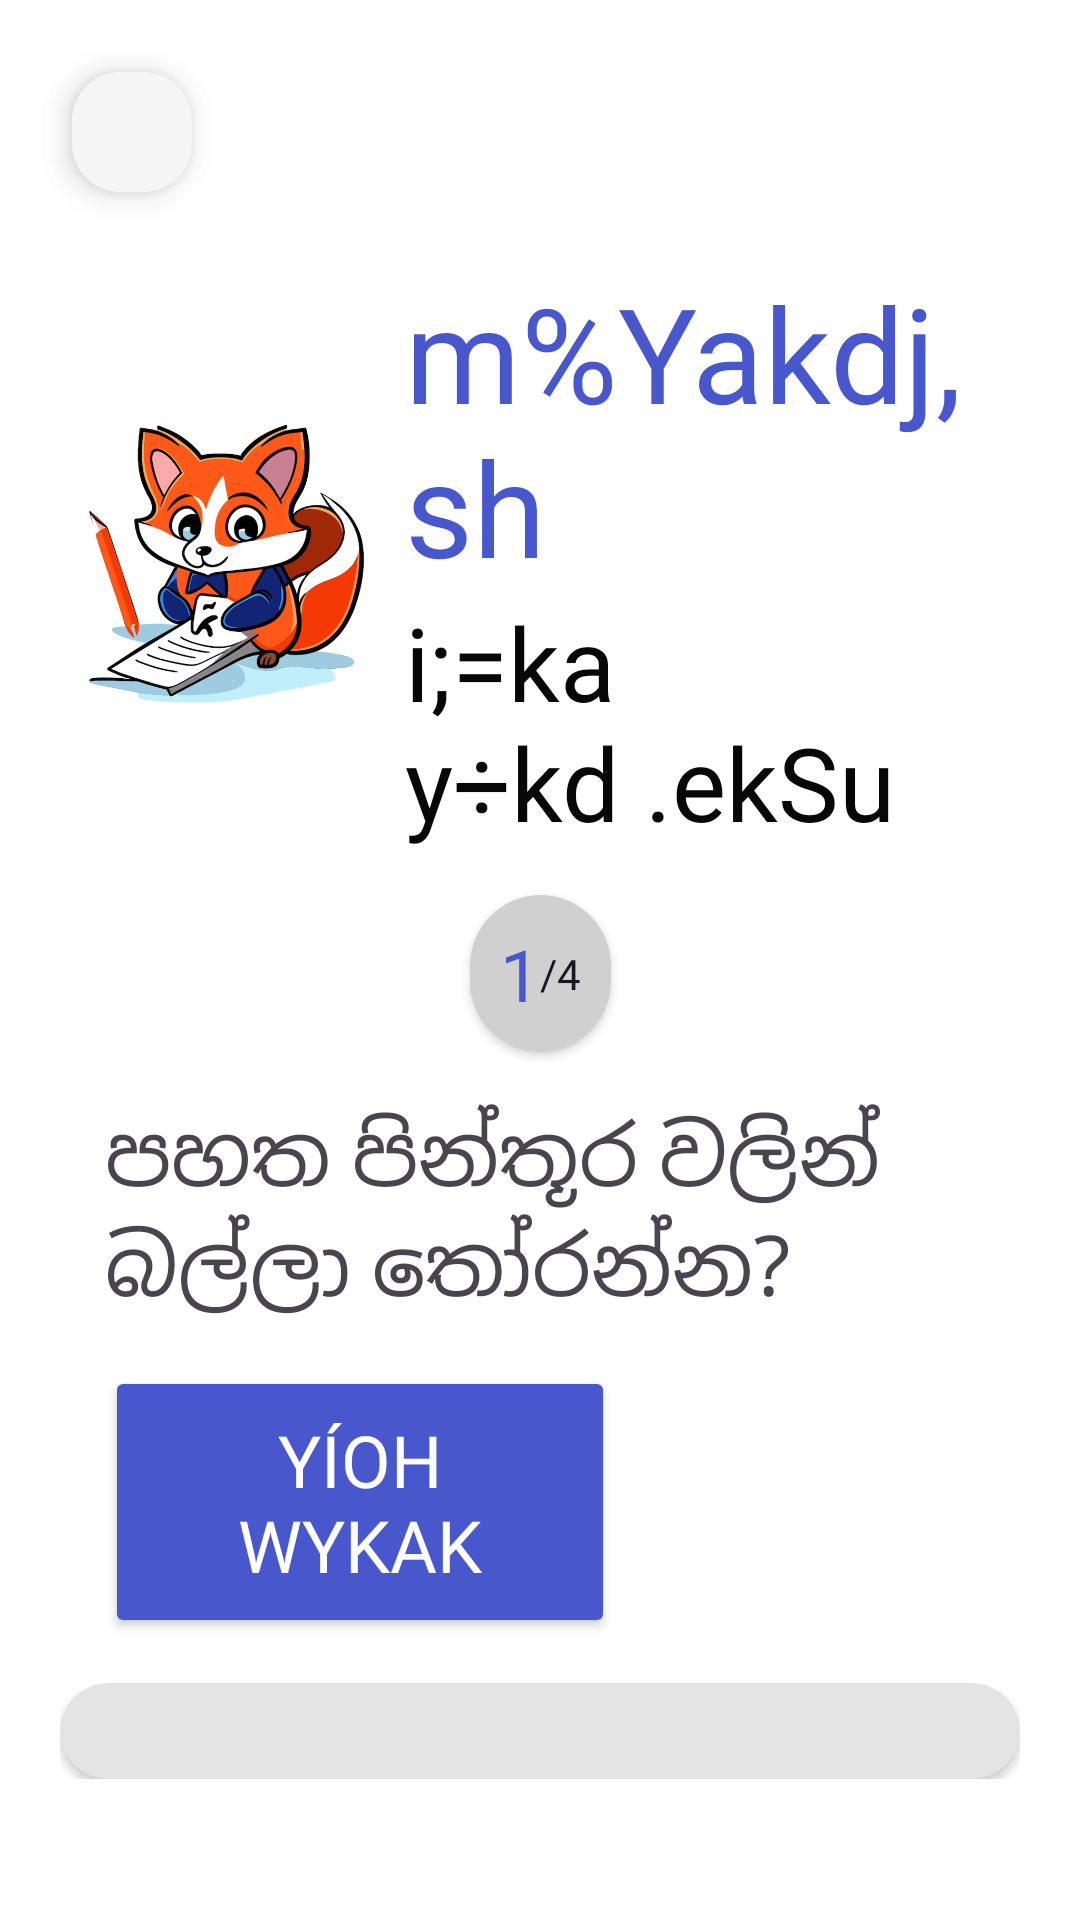

Produce the Android XML layout that renders to this screen, including the resource entries it uses.
<!-- AndroidManifest.xml: application theme Theme.ElementaryApp -->
<!-- res/layout/activity_quiz.xml -->
<?xml version="1.0" encoding="utf-8"?>
<androidx.constraintlayout.widget.ConstraintLayout
    xmlns:android="http://schemas.android.com/apk/res/android"
    xmlns:app="http://schemas.android.com/apk/res-auto"
    xmlns:tools="http://schemas.android.com/tools"
    android:layout_width="match_parent"
    android:layout_height="match_parent"
    android:background="@color/white"
    tools:context=".ui.QuizActivity">

    <com.google.android.material.floatingactionbutton.FloatingActionButton
        android:id="@+id/back_btn"
        android:layout_width="wrap_content"
        android:layout_height="wrap_content"
        android:layout_alignParentStart="true"
        android:layout_alignParentEnd="true"
        android:clickable="true"
        app:backgroundTint="@color/inputBack"
        app:fabCustomSize="40dp"
        android:layout_margin="20sp"
        app:layout_constraintEnd_toEndOf="parent"
        app:layout_constraintHorizontal_bias="0.0"
        app:layout_constraintStart_toStartOf="parent"
        app:layout_constraintTop_toTopOf="parent"
        app:srcCompat="@drawable/baseline_arrow_back_ios_24" />

    <ScrollView
        android:id="@+id/scrollView2"
        android:layout_width="0dp"
        android:layout_height="0dp"
        app:layout_constraintBottom_toBottomOf="parent"
        app:layout_constraintEnd_toEndOf="parent"
        app:layout_constraintStart_toStartOf="parent"
        app:layout_constraintTop_toBottomOf="@+id/back_btn">

        <androidx.constraintlayout.widget.ConstraintLayout
            android:layout_width="match_parent"
            android:layout_height="wrap_content"
            android:padding="20dp"
            app:layout_constraintBottom_toBottomOf="parent"
            app:layout_constraintEnd_toEndOf="@+id/scrollView2"
            app:layout_constraintStart_toStartOf="parent"
            app:layout_constraintTop_toTopOf="@+id/scrollView2">

            <LinearLayout
                android:id="@+id/linearLayout7"
                android:layout_width="match_parent"
                android:layout_height="wrap_content"
                android:gravity="center_vertical"
                android:orientation="horizontal"
                app:layout_constraintEnd_toEndOf="parent"
                app:layout_constraintStart_toStartOf="parent"
                app:layout_constraintTop_toTopOf="parent">

                <ImageView
                    android:id="@+id/imageView7"
                    android:layout_width="110dp"
                    android:layout_height="120dp"
                    app:srcCompat="@drawable/quiz_animal_image" />

                <LinearLayout
                    android:id="@+id/linearLayout2"
                    android:layout_width="wrap_content"
                    android:layout_height="wrap_content"
                    android:layout_marginStart="5dp"
                    android:orientation="vertical">

                    <TextView
                        android:id="@+id/header"
                        android:layout_width="wrap_content"
                        android:layout_height="wrap_content"
                        android:fontFamily="@font/fmarjunnsinhala"
                        android:text="m%Yakdj,sh"
                        android:textColor="@color/purple_1"
                        android:textSize="44sp" />

                    <TextView
                        android:id="@+id/quizName"
                        android:layout_width="wrap_content"
                        android:layout_height="wrap_content"
                        android:fontFamily="@font/fmarjunnsinhala"
                        android:text="i;=ka y÷kd .ekSu"
                        android:textColor="@color/Heading"
                        android:textSize="34sp" />

                </LinearLayout>
            </LinearLayout>

            <androidx.cardview.widget.CardView
                android:id="@+id/indicatorContainer"
                android:layout_width="wrap_content"
                android:layout_height="wrap_content"
                app:cardBackgroundColor="#D0D0D0"
                app:cardCornerRadius="25dp"
                android:layout_marginTop="15dp"
                app:layout_constraintEnd_toEndOf="parent"
                app:layout_constraintStart_toStartOf="parent"
                app:layout_constraintTop_toBottomOf="@+id/linearLayout7">

                <LinearLayout
                    android:layout_width="wrap_content"
                    android:layout_height="wrap_content"
                    android:gravity="center"
                    android:orientation="horizontal"
                    android:padding="10dp">

                    <TextView
                        android:id="@+id/currentQuestion"
                        android:layout_width="wrap_content"
                        android:layout_height="wrap_content"
                        android:fontFamily="@font/plusjakartasansbold"
                        android:text="1"
                        android:textColor="@color/purple_1"
                        android:textSize="24sp" />

                    <TextView
                        android:id="@+id/slash"
                        android:layout_width="wrap_content"
                        android:layout_height="wrap_content"
                        android:fontFamily="@font/plusjakartasansbold"
                        android:text="/"
                        android:textColor="@color/btnBlack"
                        android:textSize="14sp" />

                    <TextView
                        android:id="@+id/totalQuestionCount"
                        android:layout_width="match_parent"
                        android:layout_height="wrap_content"
                        android:fontFamily="@font/plusjakartasansbold"
                        android:text="4"
                        android:textColor="@color/btnBlack"
                        android:textSize="14sp" />
                </LinearLayout>

            </androidx.cardview.widget.CardView>

            
            <TextView
                android:id="@+id/questionText"
                android:layout_width="0dp"
                android:layout_height="wrap_content"
                android:fontFamily="@font/manameregular"
                android:layout_marginTop="15dp"
                android:paddingStart="15dp"
                android:paddingEnd="15dp"
                android:text="පහත පින්තූර වලින් බල්ලා තෝරන්න?"
                android:textSize="28sp"
                app:layout_constraintEnd_toEndOf="parent"
                app:layout_constraintStart_toStartOf="parent"
                app:layout_constraintTop_toBottomOf="@+id/indicatorContainer" />

            <Button
                android:id="@+id/playBtn"
                android:layout_width="170dp"
                android:layout_height="wrap_content"
                android:layout_margin="15dp"
                android:backgroundTint="@color/purple_1"
                android:drawableLeft="@drawable/play_arrow_24px"
                android:drawablePadding="8dp"
                android:fontFamily="@font/fmarjunnsinhala"
                android:padding="15dp"
                android:text="Yíoh wykak"
                android:textColor="@color/white"
                android:textSize="24sp"
                android:visibility="visible"
                app:layout_constraintStart_toStartOf="parent"
                app:layout_constraintTop_toBottomOf="@+id/questionText" />

            <androidx.cardview.widget.CardView
                android:id="@+id/answersBg"
                android:layout_width="match_parent"
                android:layout_height="wrap_content"
                app:cardBackgroundColor="#E4E4E4"
                android:layout_marginTop="15dp"
                app:cardCornerRadius="25dp"
                app:layout_constraintBottom_toBottomOf="parent"
                app:layout_constraintEnd_toEndOf="parent"
                app:layout_constraintStart_toStartOf="parent"
                app:layout_constraintTop_toBottomOf="@+id/playBtn">

                
                <androidx.recyclerview.widget.RecyclerView
                    android:id="@+id/answersRecyclerView"
                    android:padding="16dp"
                    android:layout_width="match_parent"
                    android:layout_height="match_parent"/>

            </androidx.cardview.widget.CardView>



        </androidx.constraintlayout.widget.ConstraintLayout>
    </ScrollView>





</androidx.constraintlayout.widget.ConstraintLayout>
<!-- resources referenced by this layout -->
<resources>
  <color name="Heading">#070707</color>
  <color name="btnBlack">#181824</color>
  <color name="inputBack">#f5f5f5</color>
  <color name="purple_1">#4857cc</color>
  <color name="white">#FFFFFFFF</color>
  <!-- drawable quiz_animal_image: png bitmap (drawable, 337157 bytes) -->
  <style name="Theme.ElementaryApp" parent="Base.Theme.ElementaryApp" />
  <style name="Base.Theme.ElementaryApp" parent="Theme.Material3.Light.NoActionBar">
          
  
      </style>
</resources>
